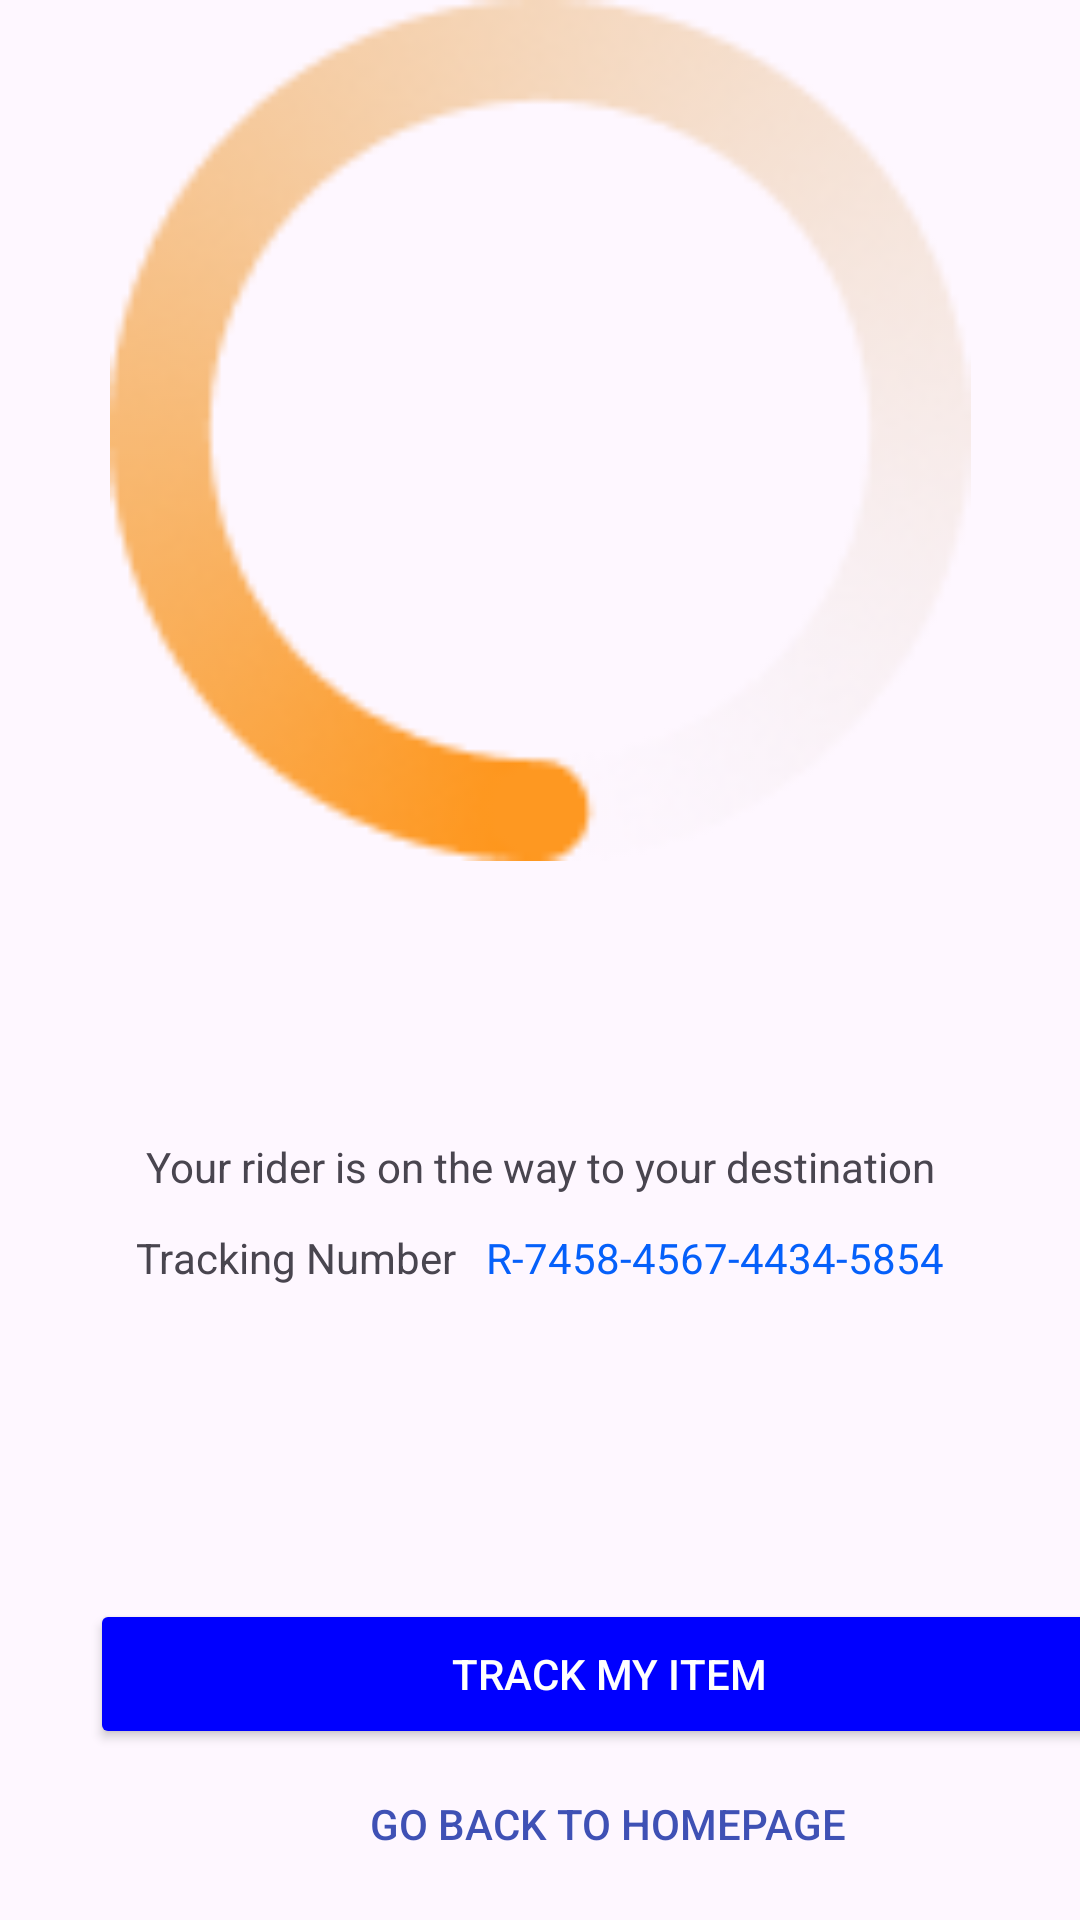

Here is an Android app screen rendered from its layout file. Give the layout XML and the strings, colors and styles it references.
<!-- AndroidManifest.xml: application theme Theme.Redi1 -->
<!-- res/layout/activity_transaction1.xml -->
<?xml version="1.0" encoding="utf-8"?>
<androidx.constraintlayout.widget.ConstraintLayout xmlns:android="http://schemas.android.com/apk/res/android"
    xmlns:app="http://schemas.android.com/apk/res-auto"
    xmlns:tools="http://schemas.android.com/tools"
    android:id="@+id/main"
    android:layout_width="match_parent"
    android:layout_height="match_parent"
    tools:context=".Transaction1">

    <ScrollView
        android:layout_width="match_parent"
        android:layout_height="match_parent">

        <LinearLayout
            android:layout_width="match_parent"
            android:layout_height="wrap_content"
            android:orientation="horizontal">

            <LinearLayout
                android:layout_width="match_parent"
                android:layout_height="match_parent"
                android:orientation="vertical">

                <LinearLayout
                    android:layout_width="match_parent"
                    android:layout_height="287dp"
                    android:gravity="center"
                    android:orientation="vertical">

                    <ViewFlipper
                        android:id="@+id/viewFlipper"
                        android:layout_width="match_parent"
                        android:layout_height="match_parent">

                        <ImageView
                            android:id="@+id/component"
                            android:layout_width="match_parent"
                            android:layout_height="match_parent"
                            android:src="@drawable/component" />

                        <ImageView
                            android:id="@+id/component2"
                            android:layout_width="match_parent"
                            android:layout_height="match_parent"
                            android:src="@drawable/component1" />

                        <ImageView
                            android:id="@+id/component3"
                            android:layout_width="match_parent"
                            android:layout_height="match_parent"
                            android:src="@drawable/component2" />

                        <ImageView
                            android:id="@+id/component4"
                            android:layout_width="match_parent"
                            android:layout_height="match_parent"
                            android:src="@drawable/component3" />

                    </ViewFlipper>

                </LinearLayout>

                <LinearLayout
                    android:layout_width="match_parent"
                    android:layout_height="246dp"
                    android:gravity="center"
                    android:orientation="vertical">

                    <TextView
                        android:id="@+id/textView52"
                        android:layout_width="match_parent"
                        android:layout_height="wrap_content"
                        android:gravity="center"
                        android:text="Your rider is on the way to your destination" />

                    <LinearLayout
                        android:layout_width="match_parent"
                        android:layout_height="42dp"
                        android:gravity="center"
                        android:orientation="horizontal">

                        <TextView
                            android:id="@+id/textView53"
                            android:layout_width="wrap_content"
                            android:layout_height="wrap_content"
                            android:text="Tracking Number" />

                        <TextView
                            android:id="@+id/textView54"
                            android:layout_width="wrap_content"
                            android:layout_height="wrap_content"
                            android:layout_marginLeft="10dp"
                            android:text="R-7458-4567-4434-5854"
                            android:textColor="#0560FA" />
                    </LinearLayout>
                </LinearLayout>

                <LinearLayout
                    android:layout_width="match_parent"
                    android:layout_height="match_parent"
                    android:orientation="vertical">

                    <Button
                        android:id="@+id/button"
                        android:layout_width="346dp"
                        android:layout_height="50dp"
                        android:layout_marginLeft="30dp"
                        android:backgroundTint="#0000FF"
                        android:text="Track my item"
                        android:textColor="#FFFFFF"
                        app:cornerRadius="4.96dp" />

                    <Button
                        android:id="@+id/button2"
                        android:layout_width="345dp"
                        android:layout_height="50dp"
                        android:layout_marginLeft="30dp"
                        android:background="@null"
                        android:backgroundTint="#FCFCFF"
                        android:text="Go back to homepage"
                        android:textColor="#3F51B5"
                        app:cornerRadius="4.96dp"
                        app:strokeColor="#3F51B5" />
                </LinearLayout>

            </LinearLayout>
        </LinearLayout>
    </ScrollView>

</androidx.constraintlayout.widget.ConstraintLayout>
<!-- resources referenced by this layout -->
<resources>
  <!-- drawable component: png bitmap (drawable, 10322 bytes) -->
  <!-- drawable component1: png bitmap (drawable, 43507 bytes) -->
  <!-- drawable component2: png bitmap (drawable, 43663 bytes) -->
  <!-- drawable component3: png bitmap (drawable, 44215 bytes) -->
  <style name="Theme.Redi1" parent="Base.Theme.Redi1" />
  <style name="Base.Theme.Redi1" parent="Theme.Material3.DayNight.NoActionBar">
          
          
      </style>
</resources>
